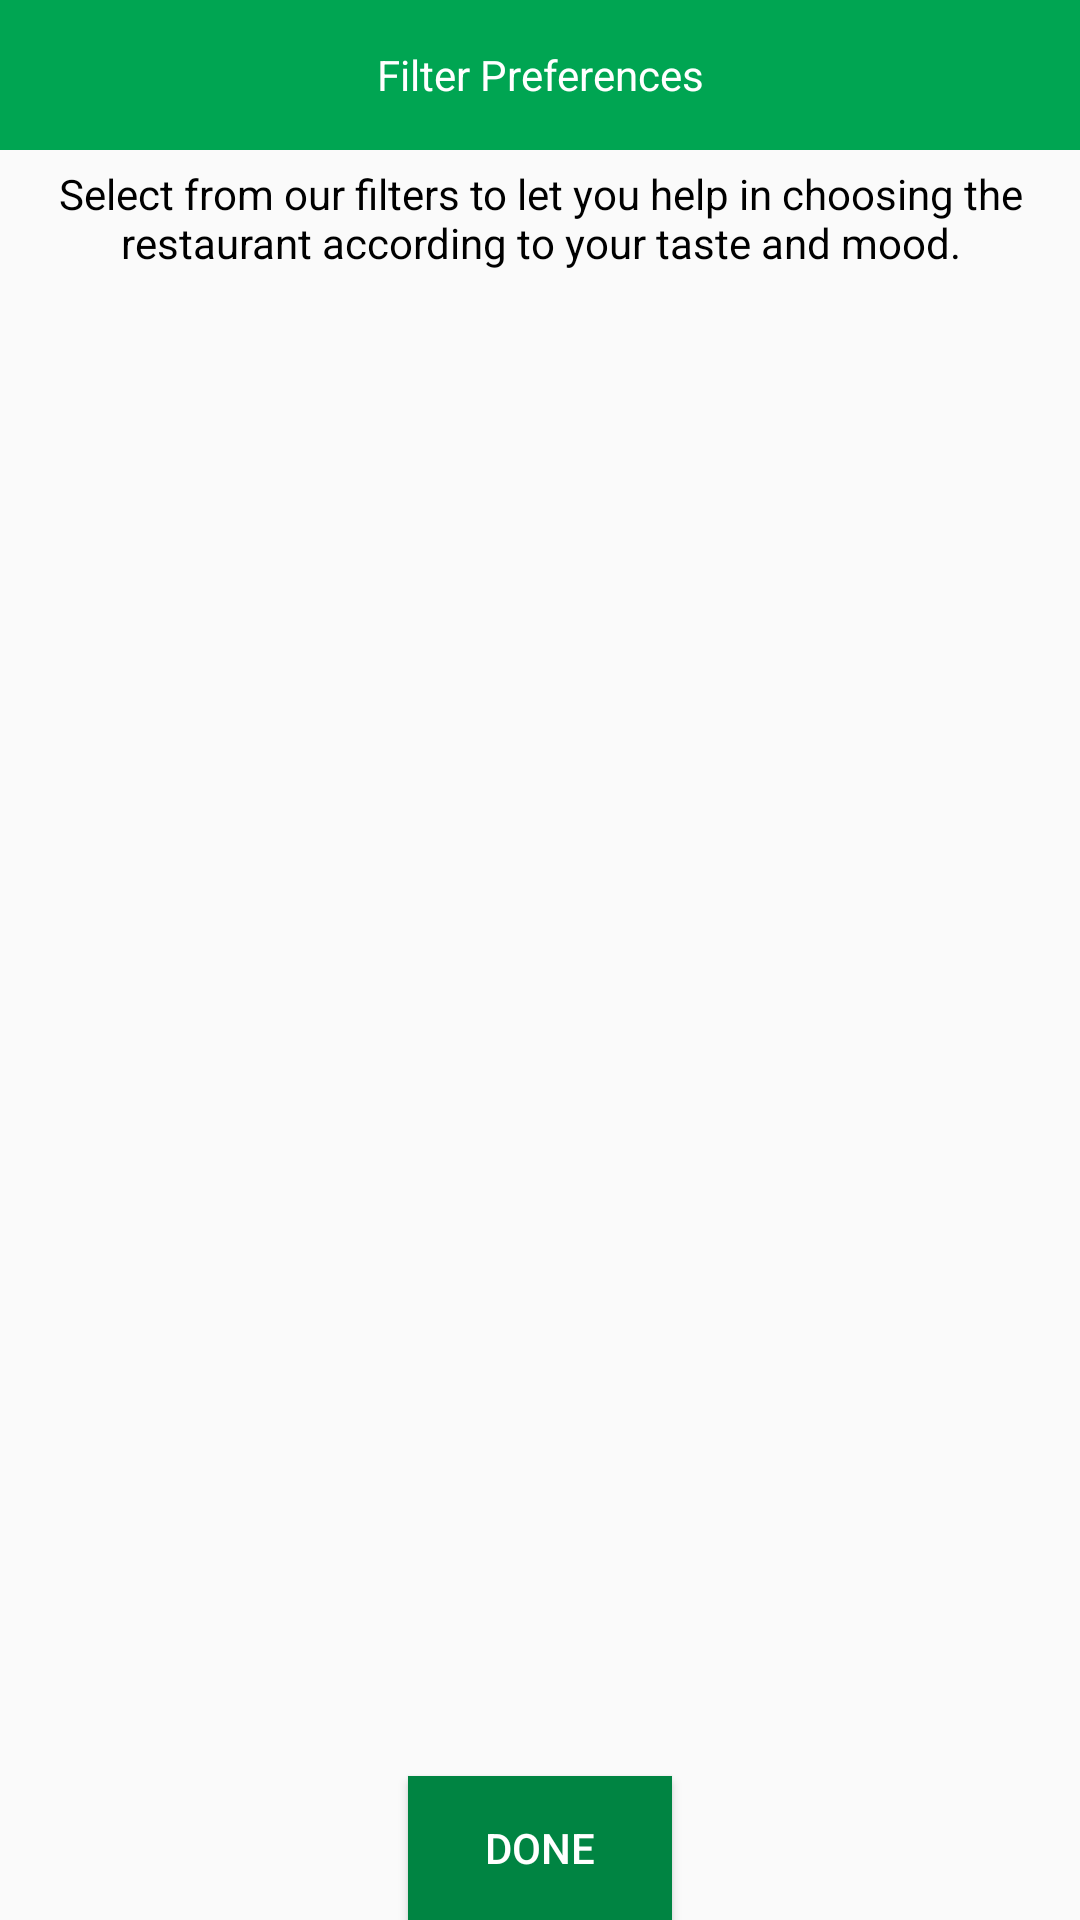

Write the Android layout XML for this screen, with the resource values it uses.
<!-- AndroidManifest.xml: application theme AppTheme -->
<!-- res/layout/filter_pref_activity.xml -->
<?xml version="1.0" encoding="utf-8"?>
<RelativeLayout xmlns:android="http://schemas.android.com/apk/res/android"
                android:layout_width="match_parent"
                android:layout_height="match_parent"
                android:orientation="vertical">

    <TextView
        android:id="@+id/header"
        android:layout_width="match_parent"
        android:layout_height="50dp"
        android:textColor="@color/white"
        android:gravity="center"
        android:padding="5dp"
        android:background="@color/colorPrimary"
        android:text="Filter Preferences"/>

    <TextView
        android:id="@+id/label_intro"
        android:layout_width="match_parent"
        android:layout_height="wrap_content"
        android:textColor="@color/black"
        android:gravity="center"
        android:padding="5dp"
        android:layout_below="@+id/header"
        android:text="@string/info_filter"/>

    <ExpandableListView
        android:id="@+id/expandable_list"
        android:layout_width="match_parent"
        android:layout_height="wrap_content"
        android:layout_below="@+id/label_intro"
        android:layout_above="@+id/button_done"/>

    <Button
        android:id="@+id/button_done"
        android:layout_width="wrap_content"
        android:layout_height="wrap_content"
        android:background="@color/colorPrimaryDark"
        android:textColor="@color/white"
        android:layout_alignParentBottom="true"
        android:layout_centerHorizontal="true"
        android:text= "@string/lbl_done"/>

</RelativeLayout>
<!-- resources referenced by this layout -->
<resources>
  <color name="black">#000000</color>
  <color name="colorPrimary">#00A552</color>
  <color name="colorPrimaryDark">#008442</color>
  <color name="white">#FFFFFF</color>
  <string name="info_filter">Select from our filters to let you help in choosing the restaurant according to your taste and mood.</string>
  <string name="lbl_done">Done</string>
  <style name="AppTheme" parent="Theme.AppCompat.Light.DarkActionBar">
          
          <item name="colorPrimary">@color/colorPrimary</item>
          <item name="colorPrimaryDark">@color/colorPrimaryDark</item>
          <item name="colorAccent">@color/colorAccent</item>
      </style>
  <color name="colorAccent">#FF4081</color>
</resources>
